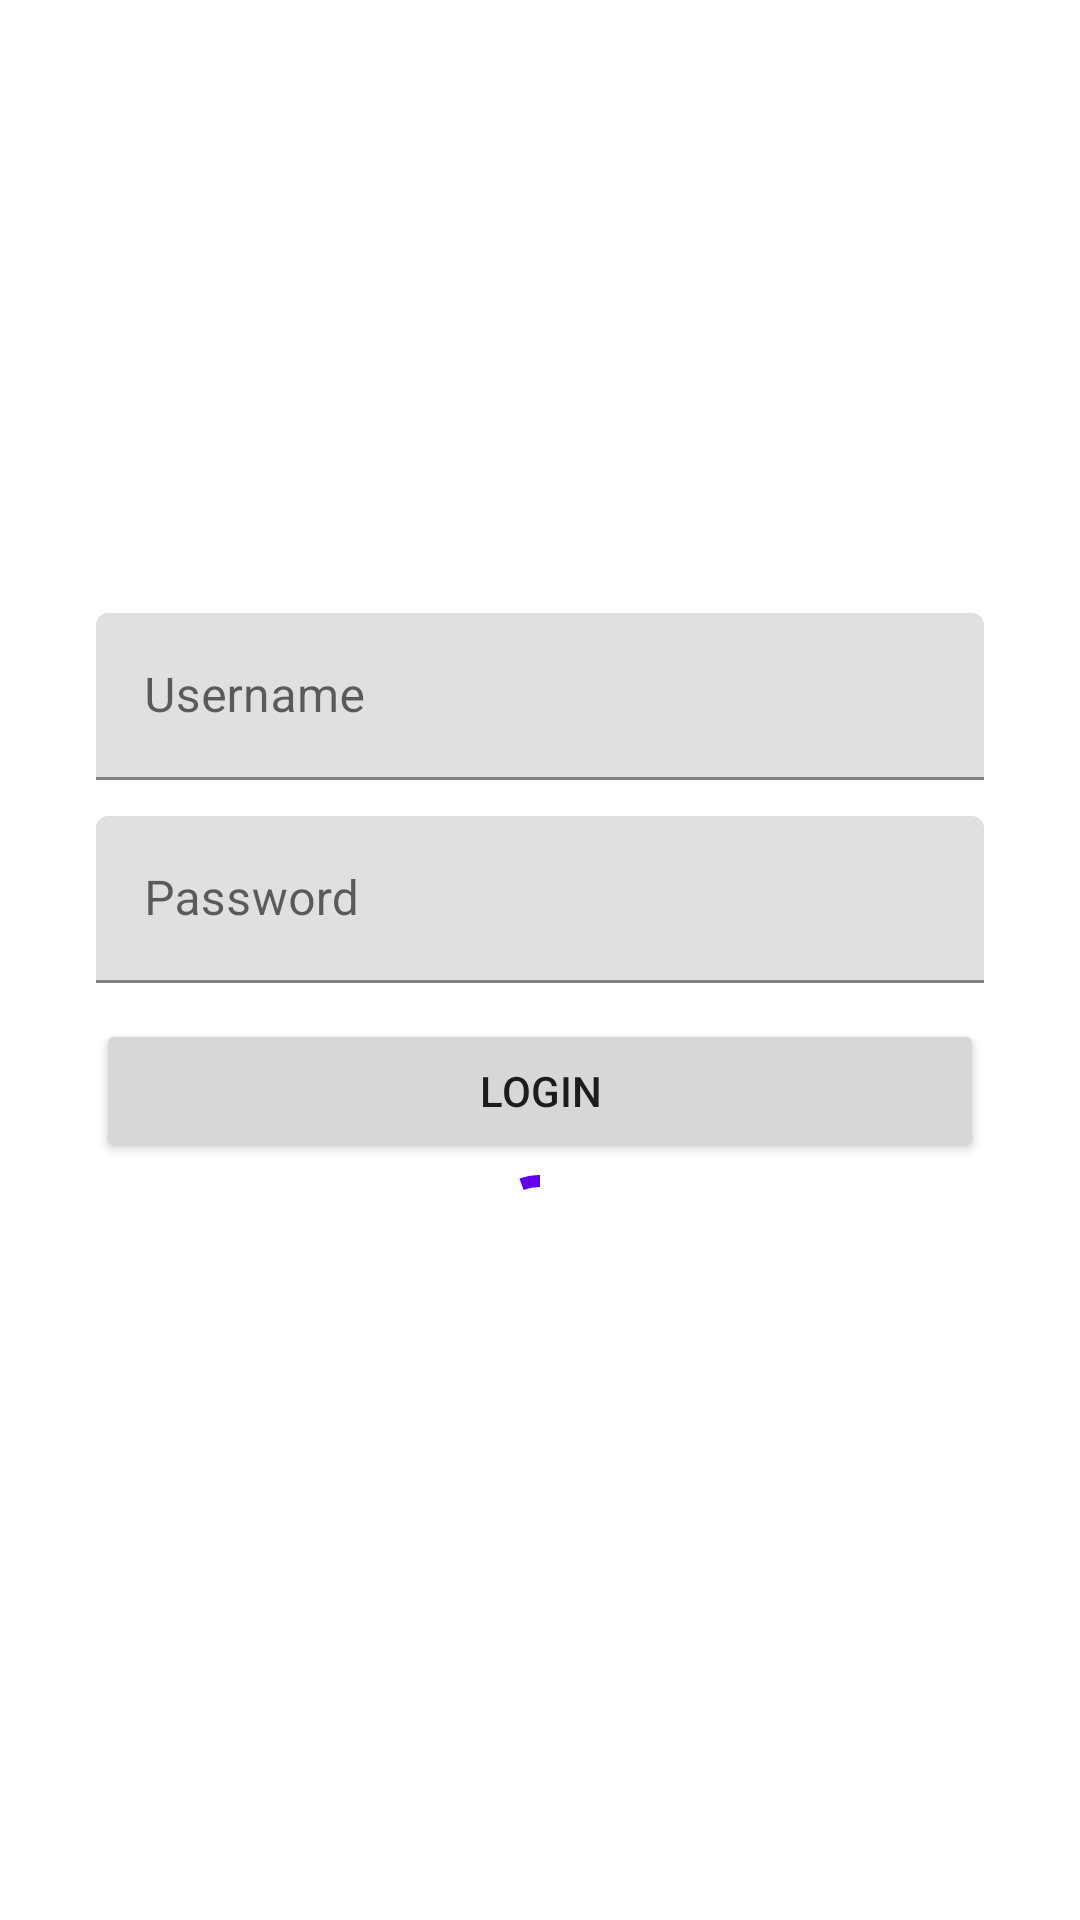

Here is an Android app screen rendered from its layout file. Give the layout XML and the strings, colors and styles it references.
<!-- AndroidManifest.xml: application theme Theme.ACLite -->
<!-- res/layout/activity_main.xml -->
<?xml version="1.0" encoding="utf-8"?>
<LinearLayout xmlns:android="http://schemas.android.com/apk/res/android"
    xmlns:app="http://schemas.android.com/apk/res-auto"
    xmlns:tools="http://schemas.android.com/tools"
    android:layout_width="match_parent"
    android:layout_height="match_parent"
    android:orientation="vertical"
    android:gravity="center"
    android:padding="@dimen/padding_default"
    tools:context=".ui.MainActivity">

    <com.google.android.material.textfield.TextInputLayout
        android:layout_width="match_parent"
        android:layout_height="wrap_content"
        android:layout_marginBottom="@dimen/margin_default">

        <com.google.android.material.textfield.TextInputEditText
            android:id="@+id/et_user"
            android:layout_width="match_parent"
            android:layout_height="wrap_content"
            android:hint="@string/username" />
    </com.google.android.material.textfield.TextInputLayout>

    <com.google.android.material.textfield.TextInputLayout
        android:layout_width="match_parent"
        android:layout_height="wrap_content"
        android:layout_marginBottom="@dimen/margin_default">

        <com.google.android.material.textfield.TextInputEditText
            android:id="@+id/et_pass"
            android:layout_width="match_parent"
            android:layout_height="wrap_content"
            android:inputType="textPassword"
            android:hint="@string/password" />

    </com.google.android.material.textfield.TextInputLayout>

    <Button
        android:id="@+id/btn_login"
        android:layout_width="match_parent"
        android:layout_height="wrap_content"
        android:text="@string/login" />

    <com.google.android.material.progressindicator.CircularProgressIndicator
        android:id="@+id/show_progress"
        android:layout_width="wrap_content"
        android:layout_height="wrap_content"
        android:indeterminate="true"/>
</LinearLayout>
<!-- resources referenced by this layout -->
<resources>
  <dimen name="margin_default">12dp</dimen>
  <dimen name="padding_default">32dp</dimen>
  <string name="login">Login</string>
  <string name="password">Password</string>
  <string name="username">Username</string>
  <style name="Theme.ACLite" parent="Theme.MaterialComponents.DayNight.DarkActionBar">
          
          <item name="colorPrimary">@color/purple_500</item>
          <item name="colorPrimaryVariant">@color/purple_700</item>
          <item name="colorOnPrimary">@color/white</item>
          
          <item name="colorSecondary">@color/teal_200</item>
          <item name="colorSecondaryVariant">@color/teal_700</item>
          <item name="colorOnSecondary">@color/black</item>
          
          <item name="android:statusBarColor" tools:targetApi="l">?attr/colorPrimaryVariant</item>
          
      </style>
  <!-- not gathered from this repository: default colours our renderer supplied (Android Studio template values) -->
  <color name="purple_500">#FF6200EE</color>
  <color name="purple_700">#FF3700B3</color>
  <color name="teal_200">#FF03DAC5</color>
  <color name="teal_700">#FF018786</color>
  <color name="black">#FF000000</color>
  <color name="white">#FFFFFFFF</color>
</resources>
